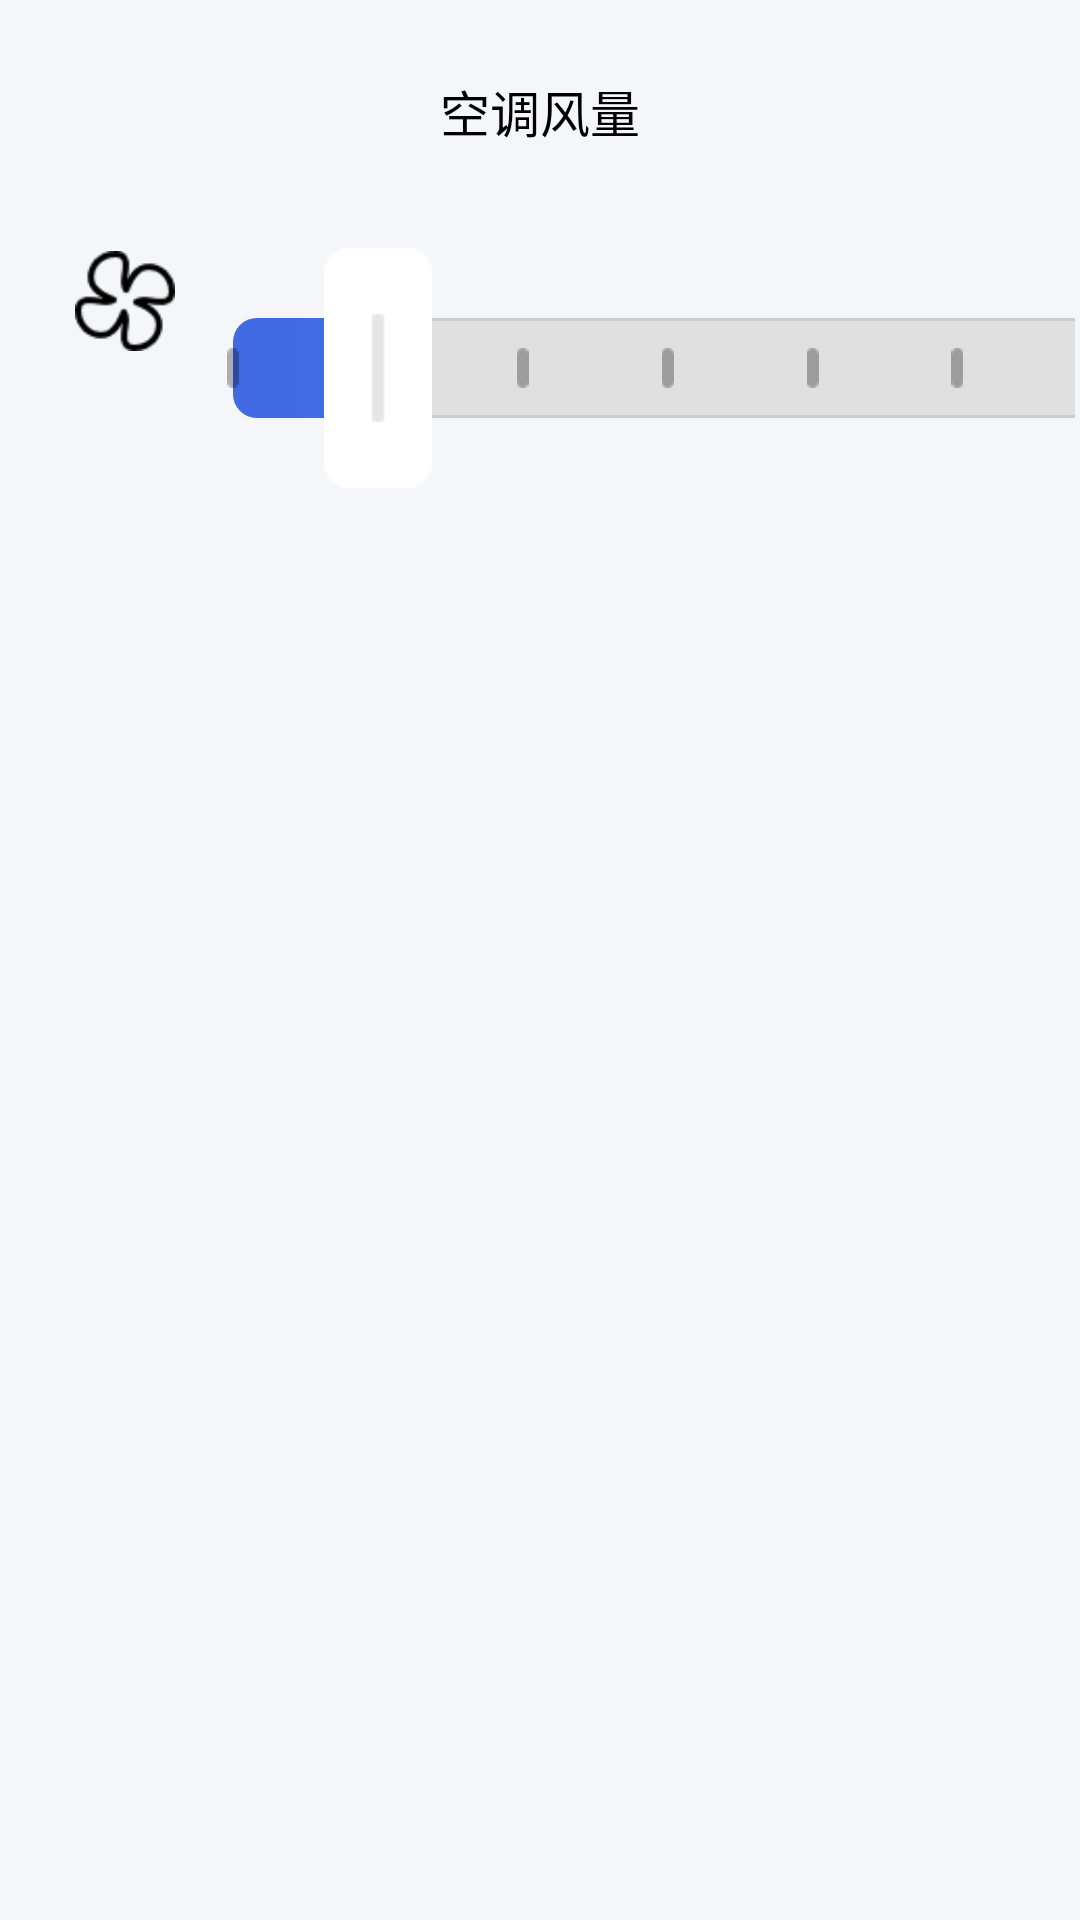

Here is an Android app screen rendered from its layout file. Give the layout XML and the strings, colors and styles it references.
<!-- AndroidManifest.xml: application theme Theme.QingJing01 -->
<!-- res/layout/dialog_fan_speed02.xml -->
<?xml version="1.0" encoding="utf-8"?>
<LinearLayout
    xmlns:android="http://schemas.android.com/apk/res/android"
    android:layout_width="1700px"
    android:layout_height="600px"
    android:orientation="vertical"
    android:animateLayoutChanges="false"
    android:layoutAnimation="@null"
    android:layout_gravity="center"
    android:background="@color/light_gray_blue"
    android:padding="5px"
    >

    <TextView
        android:layout_width="wrap_content"
        android:layout_height="wrap_content"
        android:text="空调风量"
        android:textColor="@color/black"
        android:textSize="50px"
        android:layout_marginTop="70px"
        android:layout_gravity="center"/>

    <LinearLayout
        android:layout_width="wrap_content"
        android:layout_height="wrap_content"
        android:orientation="horizontal"
        android:layout_marginLeft="70px"
        android:layout_marginTop="100px"
        android:layout_marginBottom="90px"
        >


        <ImageView
            android:layout_width="100px"
            android:layout_height="100px"
            android:layout_marginTop="3px"
            android:layout_marginRight="10px"
            android:background="@drawable/kongtiaofengliang34fw"/>

        <SeekBar
            android:id="@+id/seekBarKongtiao23"
            android:layout_width="1400px"
            android:layout_height="wrap_content"
            android:max="9"
            android:tickMark="@drawable/kongtiaofengliangdian"
            android:progress="1"
            android:progressDrawable="@drawable/seekbar02_huadong"
            android:thumb="@drawable/huakuai03fdfw"
            android:splitTrack="false"/>


        <TextView
            android:id="@+id/kongtiaofengl03Text"
            android:layout_width="40px"
            android:layout_height="wrap_content"
            android:textSize="70px"
            android:textColor="@color/black"
            android:paddingTop="2px"
            android:layout_marginLeft="10px"
            android:text="3"/>


    </LinearLayout>
</LinearLayout>
<!-- resources referenced by this layout -->
<resources>
  <color name="black">#000000</color>
  <color name="light_gray_blue">#F5F6FA</color>
  <!-- drawable huakuai03fdfw: png bitmap (drawable, 408 bytes) -->
  <!-- drawable kongtiaofengliang34fw: png bitmap (drawable-hdpi, 943 bytes) -->
  <!-- drawable kongtiaofengliangdian: png bitmap (drawable-hdpi, 173 bytes) -->
  <!-- drawable seekbar02_huadong (drawable) -->
  <?xml version="1.0" encoding="utf-8"?>
  <layer-list xmlns:android="http://schemas.android.com/apk/res/android">
      
      <item android:id="@android:id/background">
          <shape android:shape="rectangle">
              <corners android:radius="8dp"/>
              <solid android:color="#E0E0E0"/>
              <size android:width="600px" android:height="100px"/>
              
              <stroke
                  android:width="1dp"
                  android:color="#CCCCCC"/>
          </shape>
      </item>
  
      
      <item android:id="@android:id/progress">
          <clip>
              <shape android:shape="rectangle">
                  <corners android:radius="8dp"/>
                  <solid android:color="#4169E1"/>
                  <size android:width="600px" android:height="100px"/>
                  
                  <gradient
                      android:startColor="#4169E1"
                      android:endColor="#1E90FF"
                      android:angle="0"/>
              </shape>
          </clip>
      </item>
  </layer-list>
  <style name="Theme.QingJing01" parent="Theme.MaterialComponents.DayNight.NoActionBar.Bridge" />
</resources>
